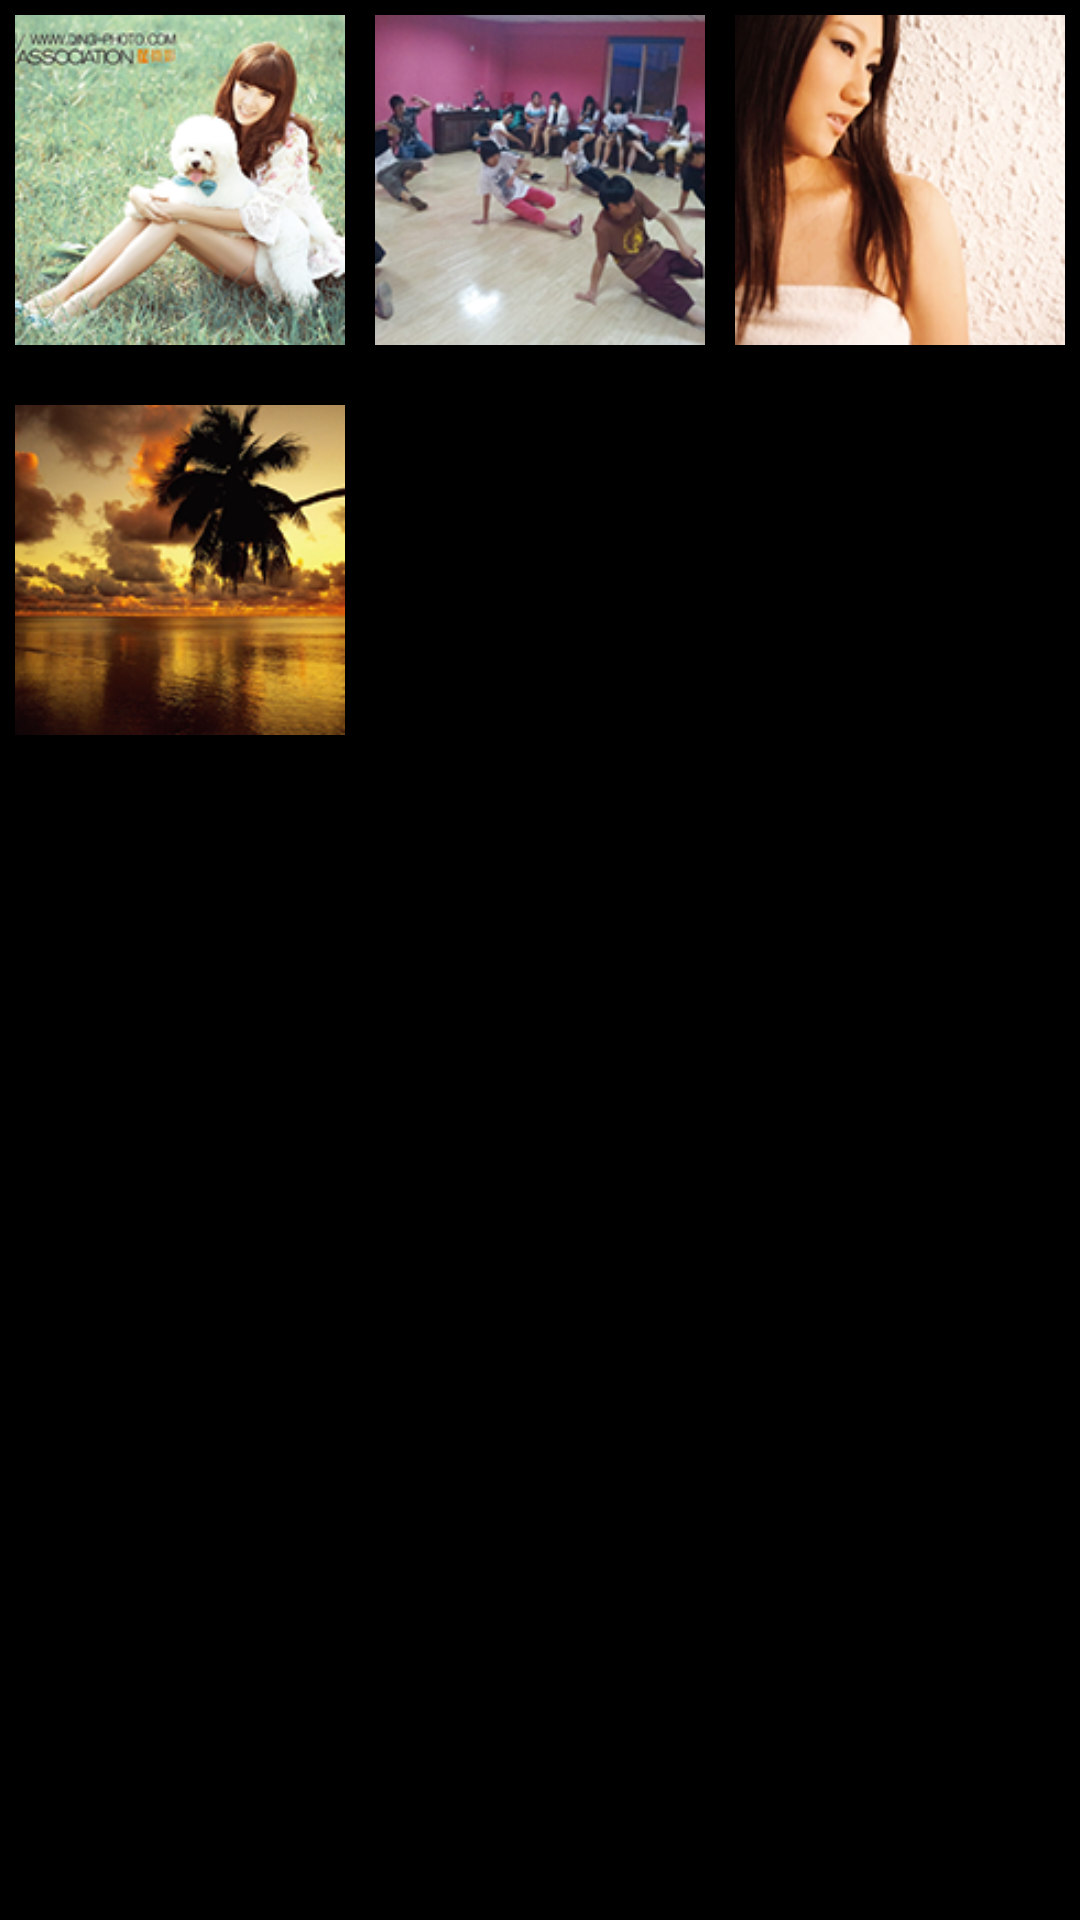

Layout XML and referenced resources for this Android screen:
<!-- AndroidManifest.xml: application theme AppTheme -->
<!-- res/layout/personres_page1.xml -->
<?xml version="1.0" encoding="utf-8"?>

<LinearLayout xmlns:android="http://schemas.android.com/apk/res/android"
    android:layout_width="match_parent"
    android:layout_height="wrap_content"
    android:orientation="vertical" >

    <LinearLayout
        android:layout_width="match_parent"
        android:layout_height="120dp"
        android:orientation="horizontal" >

        <RelativeLayout
            android:id="@+id/video_01"
            android:layout_width="match_parent"
            android:layout_height="match_parent"
            android:layout_weight="1"
            android:padding="5dp" >

            <ImageView
                android:layout_width="match_parent"
                android:layout_height="match_parent"
                android:layout_centerInParent="true"
                android:scaleType="fitCenter"
                android:src="@drawable/test_video_bg_01" />

            <ImageView
                android:layout_width="match_parent"
                android:layout_height="match_parent"
                android:layout_centerInParent="true"
                android:layout_margin="12dp"
                android:scaleType="fitCenter"
                android:src="@drawable/play_btn"/>
        </RelativeLayout>

        <RelativeLayout
            android:id="@+id/video_02"
            android:layout_width="match_parent"
            android:layout_height="match_parent"
            android:layout_weight="1"
            android:padding="5dp" >

            <ImageView
                android:layout_width="match_parent"
                android:layout_height="match_parent"
                android:layout_centerInParent="true"
                android:scaleType="fitCenter"
                android:src="@drawable/test_video_bg_02" />

            <ImageView
                android:layout_width="match_parent"
                android:layout_height="match_parent"
                android:layout_centerInParent="true"
                android:layout_margin="12dp"
                android:scaleType="fitCenter"
                android:src="@drawable/play_btn"/>
        </RelativeLayout>

        <RelativeLayout
            android:id="@+id/video_03"
            android:layout_width="match_parent"
            android:layout_height="match_parent"
            android:layout_weight="1"
            android:padding="5dp" >

            <ImageView
                android:layout_width="match_parent"
                android:layout_height="match_parent"
                android:layout_centerInParent="true"
                android:scaleType="fitCenter"
                android:src="@drawable/test_video_bg_03" />

            <ImageView
                android:layout_width="match_parent"
                android:layout_height="match_parent"
                android:layout_centerInParent="true"
                android:layout_margin="12dp"
                android:scaleType="fitCenter"
                android:src="@drawable/play_btn"/>
        </RelativeLayout>
    </LinearLayout>

    <LinearLayout
        android:layout_marginTop="10dp"
        android:layout_width="match_parent"
        android:layout_height="120dp"
        android:orientation="horizontal" >

        <RelativeLayout
            android:id="@+id/video_04"
            android:layout_width="match_parent"
            android:layout_height="match_parent"
            android:layout_weight="1"
            android:padding="5dp" >

            <ImageView
                android:layout_width="match_parent"
                android:layout_height="match_parent"
                android:layout_centerInParent="true"
                android:scaleType="fitCenter"
                android:src="@drawable/test_video_bg_04" />

            <ImageView
                android:layout_width="match_parent"
                android:layout_height="match_parent"
                android:layout_centerInParent="true"
                android:layout_margin="12dp"
                android:scaleType="fitCenter"
                android:src="@drawable/play_btn"/>
        </RelativeLayout>

        <RelativeLayout
            android:layout_width="match_parent"
            android:layout_height="match_parent"
            android:layout_weight="1"
            android:padding="5dp"
            android:visibility="invisible" >

            <ImageView
                android:layout_width="match_parent"
                android:layout_height="match_parent"
                android:layout_centerInParent="true"
                android:scaleType="fitCenter"
                android:src="@drawable/test_video_bg_02" />

            <ImageView
                android:layout_width="match_parent"
                android:layout_height="match_parent"
                android:layout_centerInParent="true"
                android:layout_margin="12dp"
                android:scaleType="fitCenter"
                android:src="@drawable/play_btn"/>
        </RelativeLayout>

        <RelativeLayout
            android:layout_width="match_parent"
            android:layout_height="match_parent"
            android:layout_weight="1"
            android:padding="5dp"
            android:visibility="invisible" >

            <ImageView
                android:layout_width="match_parent"
                android:layout_height="match_parent"
                android:layout_centerInParent="true"
                android:scaleType="fitCenter"
                android:src="@drawable/test_video_bg_02" />

            <ImageView
                android:layout_width="match_parent"
                android:layout_height="match_parent"
                android:layout_centerInParent="true"
                android:layout_margin="12dp"
                android:scaleType="fitCenter"
                android:src="@drawable/play_btn"/>
        </RelativeLayout>
    </LinearLayout>

</LinearLayout>
<!-- resources referenced by this layout -->
<resources>
  <!-- drawable test_video_bg_01: png bitmap (drawable-hdpi, 55045 bytes) -->
  <!-- drawable test_video_bg_02: png bitmap (drawable-hdpi, 46116 bytes) -->
  <!-- drawable test_video_bg_03: png bitmap (drawable-hdpi, 44242 bytes) -->
  <!-- drawable test_video_bg_04: png bitmap (drawable-hdpi, 44739 bytes) -->
  <style name="AppTheme" parent="AppBaseTheme">
          <item name="android:windowNoTitle">true</item>
          <item name="android:windowIsTranslucent">true</item>
      </style>
  <style name="AppBaseTheme" parent="android:Theme.Black" />
</resources>
